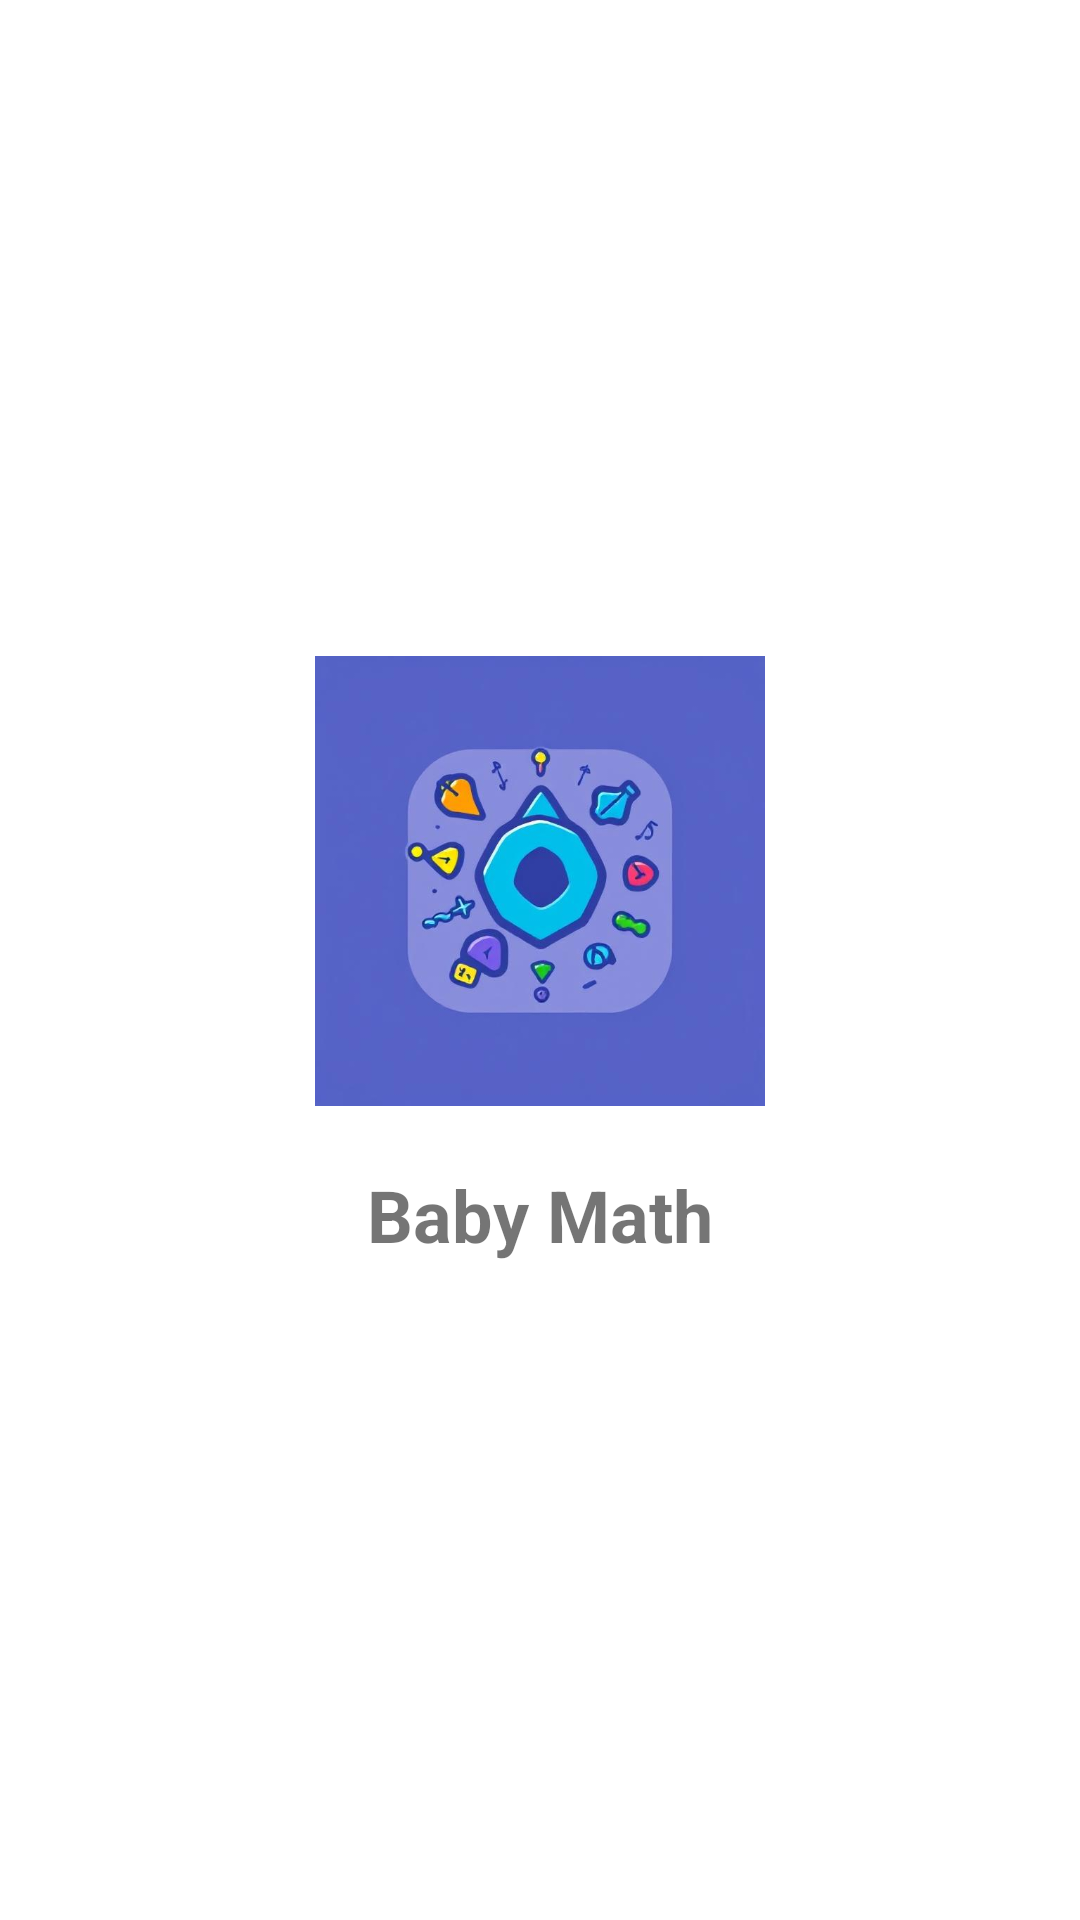

Here is an Android app screen rendered from its layout file. Give the layout XML and the strings, colors and styles it references.
<!-- AndroidManifest.xml: activity theme Theme.MyApp.Splash -->
<!-- res/layout/activity_splash.xml -->
<LinearLayout xmlns:android="http://schemas.android.com/apk/res/android"
    android:layout_width="match_parent"
    android:layout_height="match_parent"
    android:background="@color/white"
    android:gravity="center"
    android:orientation="vertical">

    
    <ImageView
        android:layout_width="150dp"
        android:layout_height="150dp"
        android:src="@drawable/logo" />

    
    <TextView
        android:layout_width="wrap_content"
        android:layout_height="wrap_content"
        android:text="Baby Math"
        android:textSize="24sp"
        android:textStyle="bold"
        android:layout_marginTop="20dp"/>
</LinearLayout>
<!-- resources referenced by this layout -->
<resources>
  <color name="white">#FFFFFFFF</color>
  <!-- drawable logo: jpg bitmap (drawable, 159624 bytes) -->
  <style name="Theme.MyApp.Splash" parent="Theme.AppCompat.Light.NoActionBar">
          <item name="android:windowBackground">@color/white</item>
      </style>
</resources>
